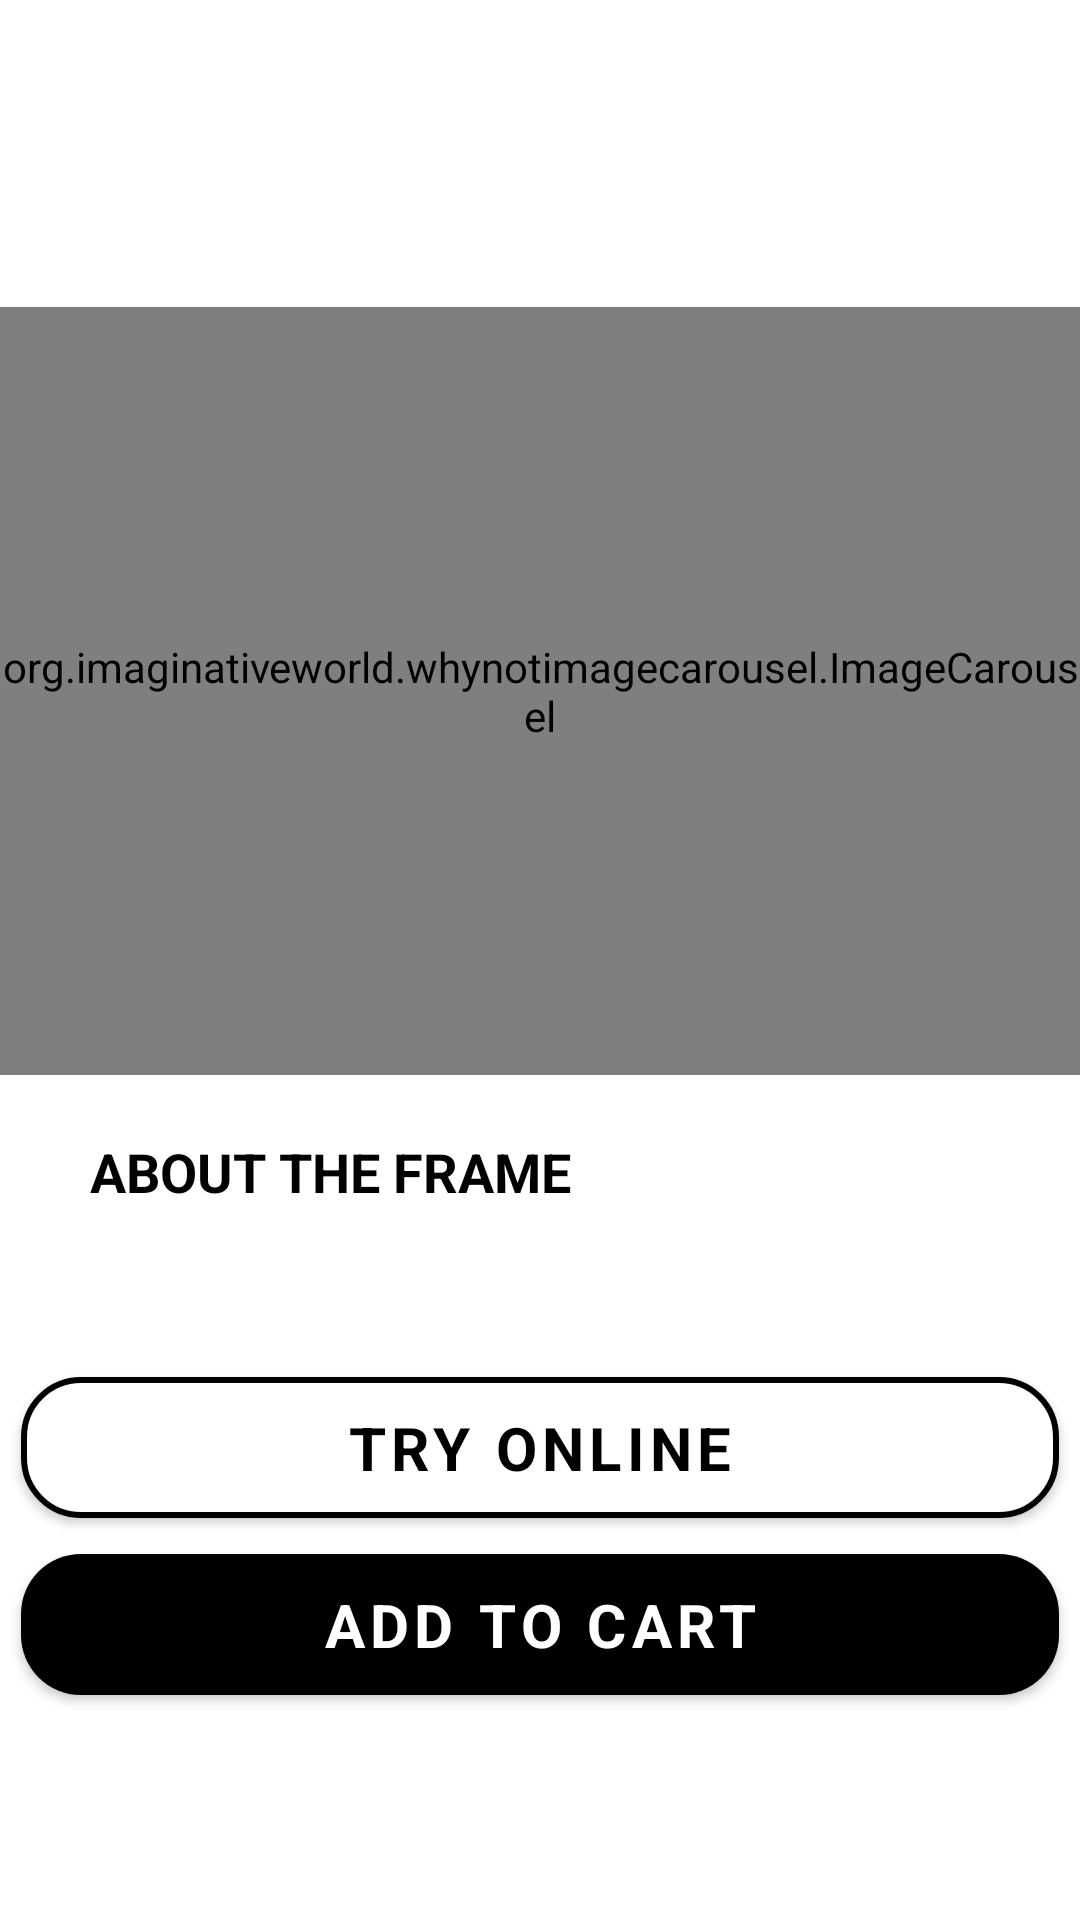

The Android layout XML behind this screen, and the referenced resources:
<!-- AndroidManifest.xml: application theme Theme.TheLightProjekt -->
<!-- res/layout/fragment_product.xml -->
<?xml version="1.0" encoding="utf-8"?>
<ScrollView xmlns:android="http://schemas.android.com/apk/res/android"
    android:layout_width="match_parent"
    android:layout_height="match_parent">
        <LinearLayout
            xmlns:tools="http://schemas.android.com/tools"
            android:layout_width="match_parent"
            android:layout_height="wrap_content"
            tools:context=".view.product.ProductFragment"
            android:orientation="vertical"
            xmlns:app="http://schemas.android.com/apk/res-auto"
            tools:ignore="MissingClass">

            <TextView
                android:id="@+id/product_title_detail"
                android:layout_width="match_parent"
                android:layout_height="wrap_content"
                android:textFontWeight="700"
                android:textSize="24sp"
                android:textColor="@color/black"
                android:gravity="center_horizontal"
                android:layout_marginTop="20dp"
                android:textAllCaps="true"/>

            <org.imaginativeworld.whynotimagecarousel.ImageCarousel
                android:id="@+id/carousel"
                android:layout_width="match_parent"
                android:layout_height="256dp"
                android:layout_marginTop="50dp"
                app:showBottomShadow="false"
                app:showIndicator="true"
                app:showNavigationButtons="false"
                app:showTopShadow="false" />

            <LinearLayout
                android:layout_width="match_parent"
                android:layout_height="wrap_content"
                android:layout_marginTop="20dp">
                <TextView
                    android:layout_width="wrap_content"
                    android:layout_height="wrap_content"
                    android:textFontWeight="700"
                    android:textSize="18sp"
                    android:textColor="@color/black"
                    android:gravity="start"
                    android:text="@string/product_about"
                    android:layout_marginStart="30dp"
                    android:textAllCaps="true"/>

                <TextView
                    android:id="@+id/product_price"
                    android:layout_width="match_parent"
                    android:layout_height="wrap_content"
                    android:textAllCaps="true"
                    android:textColor="@color/black"
                    android:textFontWeight="500"
                    android:gravity="end"
                    android:layout_marginEnd="30dp"
                    android:textSize="18sp" />
            </LinearLayout>

            <TextView
                android:id="@+id/product_description"
                android:layout_width="match_parent"
                android:layout_height="wrap_content"
                android:textColor="@color/black"
                android:textFontWeight="400"
                android:layout_marginHorizontal="30dp"
                android:textSize="15sp"
                android:layout_marginTop="20dp"
                android:justificationMode="inter_word"
                />


            <com.google.android.material.button.MaterialButton
                android:id="@+id/button_try_online"
                android:layout_marginTop="10dp"
                android:layout_width="346dp"
                android:layout_height="wrap_content"
                android:layout_gravity="center"
                app:cornerRadius="20dp"
                android:text="@string/product_button_try_online"
                android:textSize="20dp"
                android:textFontWeight="700"
                android:backgroundTint="@color/white"
                app:strokeColor="@color/black"
                app:strokeWidth="2dp"
                android:paddingVertical="10dp"
                android:textColor="@color/black"/>

            <com.google.android.material.button.MaterialButton
                android:id="@+id/button_add_to_cart"
                android:layout_width ="346dp"
                android:layout_height="wrap_content"
                android:layout_gravity="center"
                app:cornerRadius="20dp"
                android:textFontWeight="700"
                android:textSize="20dp"
                android:paddingVertical="10dp"
                android:layout_marginBottom="20dp"
                android:text="@string/product_button_add_to_cart"
                />

        </LinearLayout>
</ScrollView>
<!-- resources referenced by this layout -->
<resources>
  <color name="black">#FF000000</color>
  <color name="white">#FFFFFFFF</color>
  <string name="product_about">About The Frame</string>
  <string name="product_button_add_to_cart">Add to Cart</string>
  <string name="product_button_try_online">Try Online</string>
  <style name="Theme.TheLightProjekt" parent="Theme.MaterialComponents.DayNight.NoActionBar">
          
          <item name="colorPrimary">@color/black</item>
          <item name="colorPrimaryVariant">@color/black</item>
          <item name="colorOnPrimary">@color/white</item>
          
          <item name="colorSecondary">@color/white</item>
          <item name="colorSecondaryVariant">@color/white</item>
          <item name="colorOnSecondary">@color/white</item>
          
          <item name="android:statusBarColor">@color/black</item>
          <item name="fontFamily">@font/inter</item>
          
      </style>
</resources>
